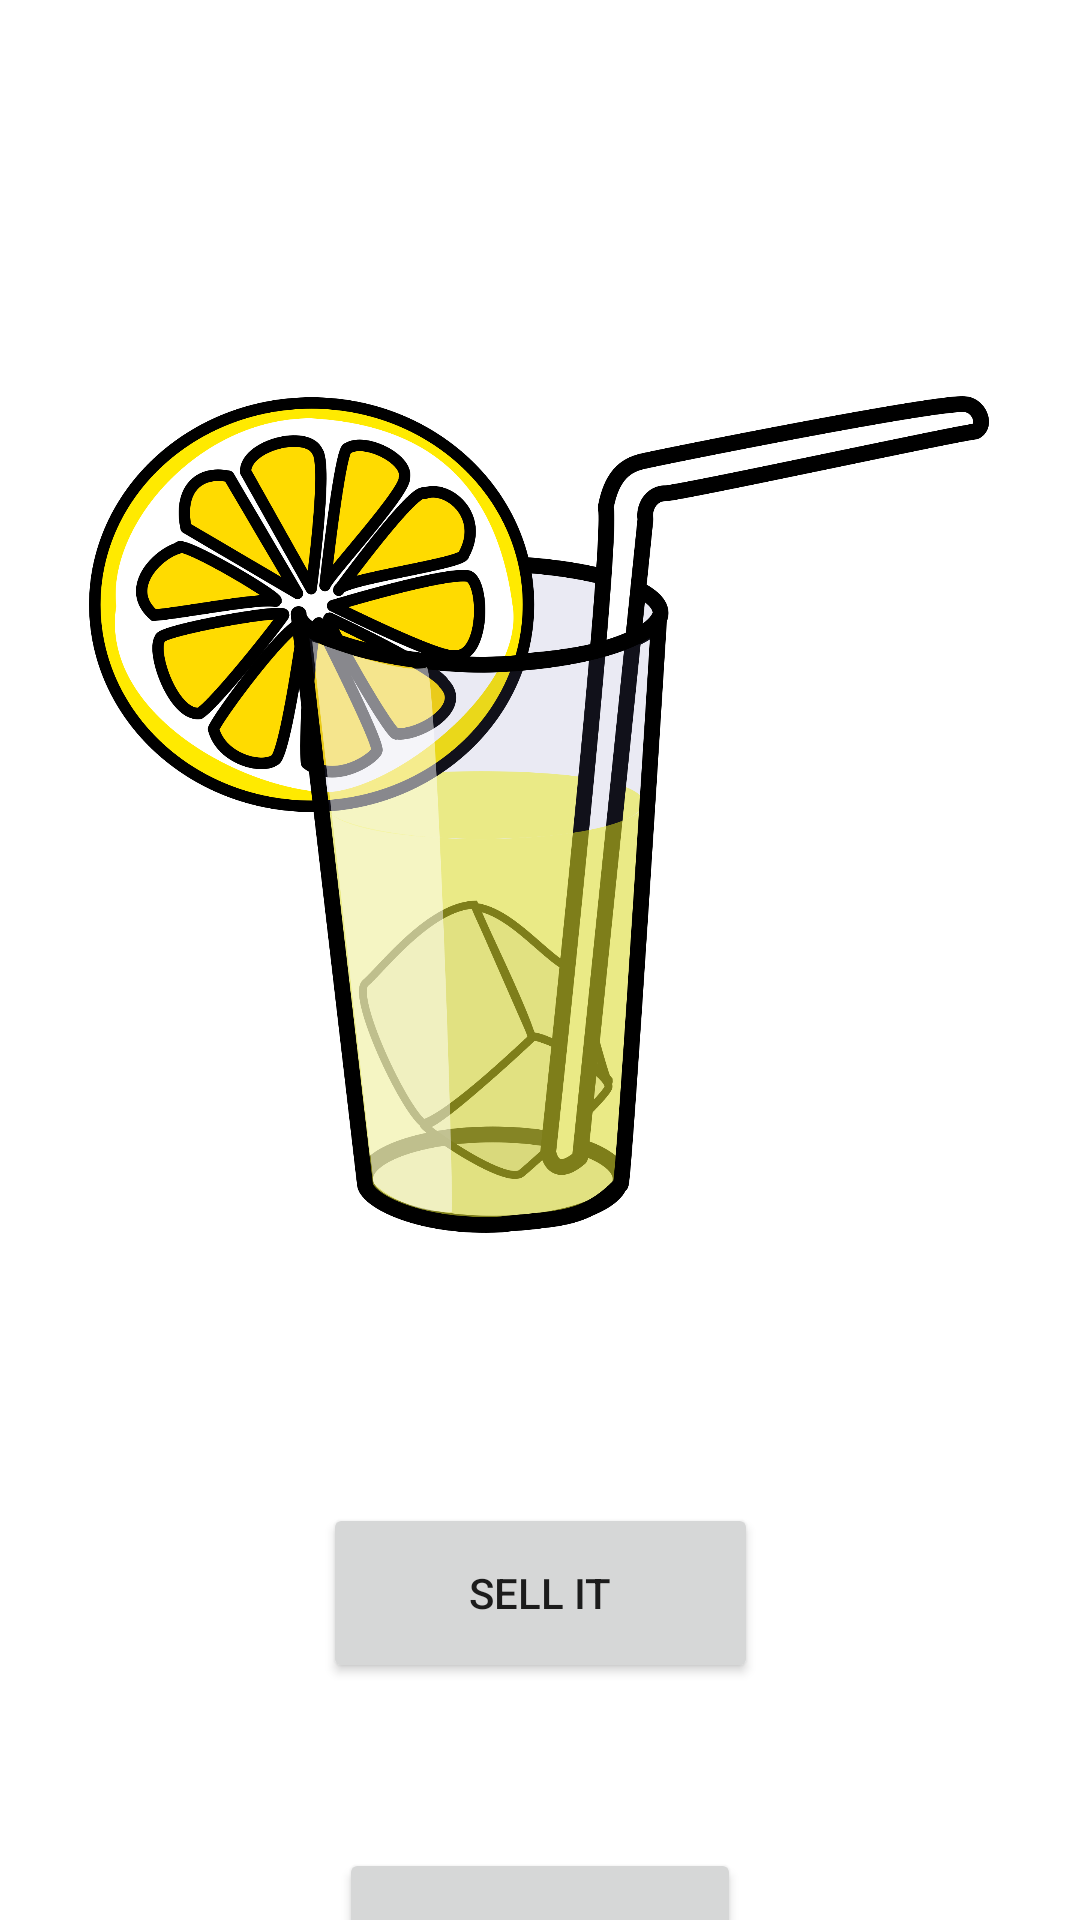

Here is an Android app screen rendered from its layout file. Give the layout XML and the strings, colors and styles it references.
<!-- AndroidManifest.xml: application theme Theme.MakeLemonade -->
<!-- res/layout/lemonade.xml -->
<?xml version="1.0" encoding="utf-8"?>
<androidx.constraintlayout.widget.ConstraintLayout xmlns:android="http://schemas.android.com/apk/res/android"
    xmlns:app="http://schemas.android.com/apk/res-auto"
    xmlns:tools="http://schemas.android.com/tools"
    android:layout_width="match_parent"
    android:layout_height="match_parent">

    <ImageView
        android:id="@+id/imageView2"
        android:layout_width="300dp"
        android:layout_height="427dp"
        app:layout_constraintBottom_toBottomOf="parent"
        app:layout_constraintEnd_toEndOf="parent"
        app:layout_constraintHorizontal_bias="0.495"
        app:layout_constraintStart_toStartOf="parent"
        app:layout_constraintTop_toTopOf="parent"
        app:layout_constraintVertical_bias="0.273"
        app:srcCompat="@drawable/lemonade" />

    <Button
        android:id="@+id/sell_lemonade"
        android:layout_width="145dp"
        android:layout_height="60dp"
        android:layout_marginTop="16dp"
        android:text="Sell it"
        app:layout_constraintEnd_toEndOf="parent"
        app:layout_constraintStart_toStartOf="parent"
        app:layout_constraintTop_toBottomOf="@+id/imageView2" />

    <Button
        android:id="@+id/keep_lemonade"
        android:layout_width="134dp"
        android:layout_height="63dp"
        android:layout_marginTop="55dp"
        android:text="Keep it"
        app:layout_constraintEnd_toEndOf="parent"
        app:layout_constraintStart_toStartOf="parent"
        app:layout_constraintTop_toBottomOf="@+id/sell_lemonade" />
</androidx.constraintlayout.widget.ConstraintLayout>
<!-- resources referenced by this layout -->
<resources>
  <!-- drawable lemonade: png bitmap (drawable, 364409 bytes) -->
  <style name="Theme.MakeLemonade" parent="Theme.MaterialComponents.DayNight.DarkActionBar">
          
          <item name="colorPrimary">@color/purple_500</item>
          <item name="colorPrimaryVariant">@color/purple_700</item>
          <item name="colorOnPrimary">@color/white</item>
          
          <item name="colorSecondary">@color/teal_200</item>
          <item name="colorSecondaryVariant">@color/teal_700</item>
          <item name="colorOnSecondary">@color/black</item>
          
          <item name="android:statusBarColor" tools:targetApi="l">?attr/colorPrimaryVariant</item>
          
      </style>
  <!-- not gathered from this repository: default colours our renderer supplied (Android Studio template values) -->
  <color name="purple_500">#FF6200EE</color>
  <color name="purple_700">#FF3700B3</color>
  <color name="teal_200">#FF03DAC5</color>
  <color name="teal_700">#FF018786</color>
  <color name="black">#FF000000</color>
  <color name="white">#FFFFFFFF</color>
</resources>
